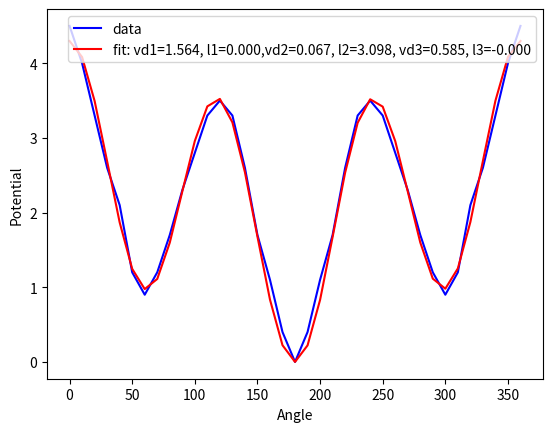

This figure's Python source:
import scipy.optimize
import numpy as np
import matplotlib.pyplot as plt

y = [4.5, 4.0, 3.3, 2.6, 2.1, 1.2, 0.9, 1.2, 1.7, 2.3, 2.8, 3.3, 3.5, 3.3, 2.6, 1.7, 1.1, 0.4, 0.0, 0.4, 1.1, 1.7, 2.6, 3.3, 3.5, 3.3, 2.8, 2.3, 1.7, 1.2, 0.9, 1.2, 2.1, 2.6, 3.3, 4.0, 4.5]
x = np.linspace(0, 360, 37)

#		            Vd	  lambda	n
#c3-c3-c3-c3	1	0,18	0	  -3
#c3-c3-c3-c3	1	0,25	180	  -2
#c3-c3-c3-c3	1	0,2	    180	   1


def func(ang, vd1, l1, vd2, l2, vd3, l3):
    ang = np.radians(ang)
#    return ( vd1 * ( 1 + np.cos(n1 * ang - l1)) + vd2 * ( 1 + np.cos(n2 * ang - l2) + vd3 * ( 1 + np.cos(n3 * ang - l3) )))
    return ( vd1 * ( 1 + np.cos(-3 * ang - l1)) + vd2 * ( 1 + np.cos(-2 * ang - l2)) + vd3 * ( 1 + np.cos(1 * ang - l3)) )

popt, pcov = scipy.optimize.curve_fit(func, x, y)

plt.plot(x, y, 'b-', label='data')
plt.plot(x, func(x, *popt), 'r-', label='fit: vd1=%5.3f, l1=%5.3f,vd2=%5.3f, l2=%5.3f, vd3=%5.3f, l3=%5.3f' % tuple(popt))
plt.xlabel('Angle')
plt.ylabel('Potential')
plt.legend()
plt.savefig('compare_curves_deg.pdf')
plt.show()

